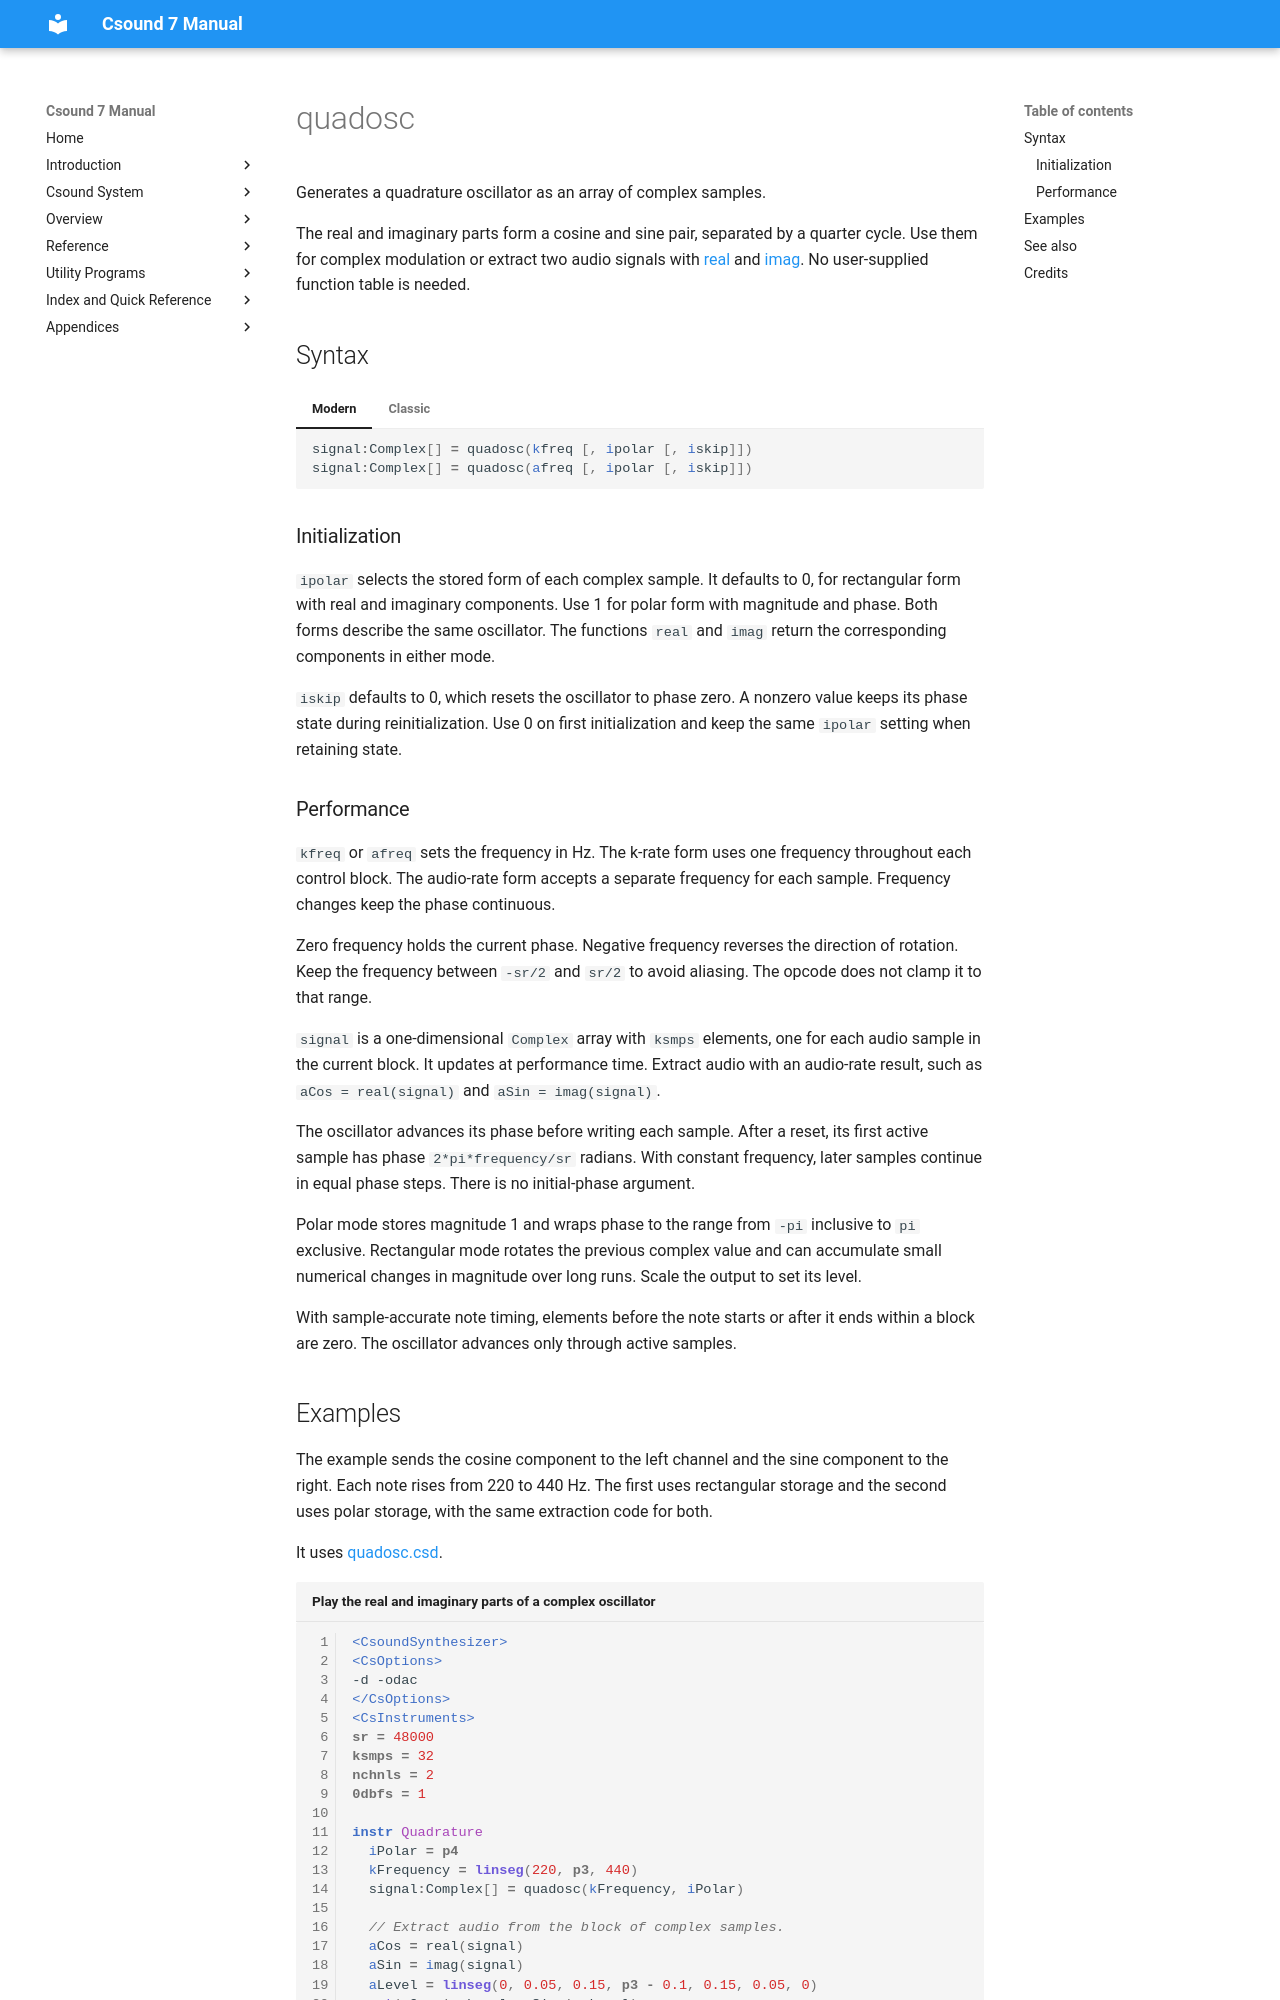

repository: csound/manual · page: opcodes/quadosc/index.html · generator: mkdocs

<!--
id:quadosc
category:Signal Generators:Basic Oscillators
-->
# quadosc
Generates a quadrature oscillator as an array of complex samples.

The real and imaginary parts form a cosine and sine pair, separated by a quarter cycle. Use them for complex modulation or extract two audio signals with [real](real.md) and [imag](imag.md). No user-supplied function table is needed.

## Syntax

=== "Modern"
    ``` csound-orc
    signal:Complex[] = quadosc(kfreq [, ipolar [, iskip]])
    signal:Complex[] = quadosc(afreq [, ipolar [, iskip]])
    ```

=== "Classic"
    ``` csound-orc
    signal:Complex[] quadosc kfreq [, ipolar [, iskip]]
    signal:Complex[] quadosc afreq [, ipolar [, iskip]]
    ```

### Initialization

`ipolar` selects the stored form of each complex sample. It defaults to 0, for rectangular form with real and imaginary components. Use 1 for polar form with magnitude and phase. Both forms describe the same oscillator. The functions `real` and `imag` return the corresponding components in either mode.

`iskip` defaults to 0, which resets the oscillator to phase zero. A nonzero value keeps its phase state during reinitialization. Use 0 on first initialization and keep the same `ipolar` setting when retaining state.
